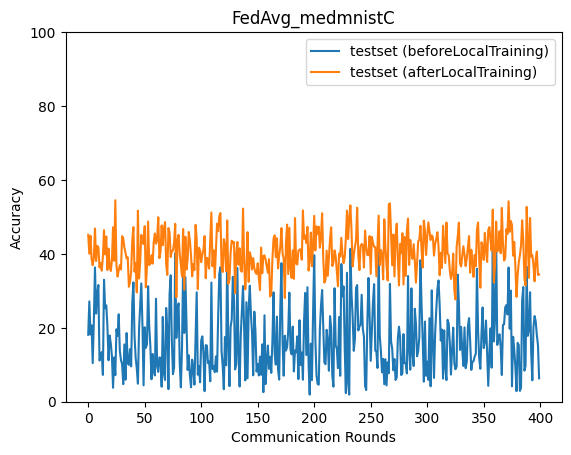

Data behind this chart, as committed beside it:
epoch, accuracy_test_before, accuracy_test_after
0, 18.1, 45.17
1, 27.15, 40.03
2, 18.2, 44.9
3, 20.67, 38.58
4, 10.44, 36.94
5, 22.01, 39
6, 36.33, 46.88
7, 23.84, 38.08
8, 29.13, 42.17
9, 31.58, 41.77
10, 11.14, 36.32
11, 11.99, 37.5
12, 13.42, 35.44
13, 7.246, 39.28
14, 32.97, 46.42
15, 25.29, 39.87
16, 26.09, 44.7
17, 20.39, 35.64
18, 11.21, 41.42
19, 17.9, 36.77
20, 15.76, 35.38
21, 12.27, 38.16
22, 3.77, 47.21
23, 11.98, 38.11
24, 7.182, 54.51
25, 19.59, 36.94
26, 17.84, 33.87
27, 23.65, 35.56
28, 13.73, 36.97
29, 11.22, 35.78
30, 10.23, 44.81
31, 4.754, 44.26
32, 15.5, 41.74
33, 5.951, 40.35
34, 18.59, 38.78
35, 10.41, 39.05
36, 9.97, 31.1
37, 14.21, 32.36
38, 9.554, 35.35
39, 26.66, 43.58
40, 32.29, 47.23
41, 17.68, 35.18
42, 11.89, 37.48
43, 8.969, 29.58
44, 4.871, 51.69
45, 19.78, 33.33
46, 26.02, 37.88
47, 32.0, 45.16
48, 20.93, 43.36
49, 4.422, 42.65
50, 20.14, 47.5
51, 14.56, 30.93
52, 15.55, 36.63
53, 31.25, 48.75
54, 20.38, 36.96
55, 15.08, 37.4
56, 6.078, 39.65
57, 12.91, 37.38
58, 8.458, 43.28
59, 7.11, 45.54
... 340 more rows
